Photos from the image-classification dataset "data" in the GitHub repository j-bisew/dog_breed_mobile_application. Its 120 classes are: Affenpinscher, Afghan Hound, African Hunting Dog, Airedale Terrier, American Staffordshire Terrier, Appenzeller, Australian Terrier, Basenji, Basset Hound, Beagle, Bedlington Terrier, Belgian Groenendael, Belgian Malinois, Bernese Mountain Dog, Black-And-Tan Coonhound, Blenheim Spaniel, Bloodhound, Bluetick Coonhound, Border Collie, Border Terrier, Borzoi, Boston Bull, Bouvier Des Flandres, Boxer, Brabancon Griffon, Briard, Brittany Spaniel, Bullmastiff, Cairn Terrier, Cardigan Corgi, Chesapeake Bay Retriever, Chihuahua, Chow Chow, Clumber Spaniel, Cocker Spaniel, Collie, Curly-Coated Retriever, Dandie Dinmont Terrier, Dhole, Dingo, Doberman Pinscher, English Foxhound, English Setter, English Springer Spaniel, Entlebucher, Eskimo Dog, Flat-Coated Retriever, French Bulldog, German Shepherd, German Short-Haired Pointer, Giant Schnauzer, Golden Retriever, Gordon Setter, Great Dane, Great Pyrenees, Greater Swiss Mountain Dog, Ibizan Hound, Irish Setter, Irish Terrier, Irish Water Spaniel, Irish Wolfhound, Italian Greyhound, Japanese Chin, Keeshond, Kelpie, Kerry Blue Terrier, Komondor, Kuvasz, Labrador Retriever, Lakeland Terrier, leonberg, Lhasa Apso, Malamute, Maltese, Mexican Hairless, Miniature Pinscher, Miniature Poodle, Miniature Schnauzer, Newfoundland, Norfolk Terrier, Norwegian Elkhound, Norwich Terrier, Old English Sheepdog, Otterhound, Papillon, Pekingese, Pembroke Welsh Corgi, Pomeranian, Pug, Redbone Coonhound, Rhodesian Ridgeback, Rottweiler, Saint Bernard, Saluki, Samoyed, Schipperke, Scottish Deerhound, Scottish Terrier, Sealyham Terrier, Shetland Sheepdog, Shih Tzu, Siberian Husky, Silky Terrier, Soft-Coated Wheaten Terrier, Staffordshire Bull Terrier, Standard Poodle, Standard Schnauzer, Sussex Spaniel, Tibetan Mastiff, Tibetan Terrier, Toy Poodle, Toy Terrier, Vizsla, Walker Hound, Weimaraner, Welsh Springer Spaniel, West Highland White Terrier, Whippet, Wire-Haired Fox Terrier, Yorkshire Terrier.

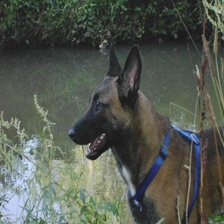
Label: Belgian Malinois

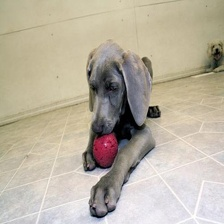
Label: Weimaraner

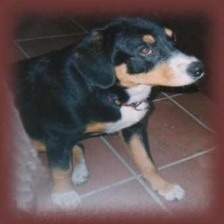
Label: Entlebucher

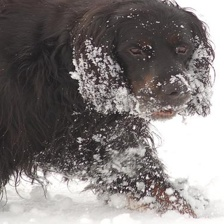
Label: Gordon Setter

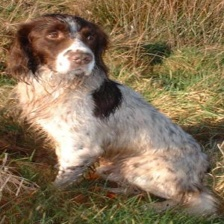
Label: Sussex Spaniel

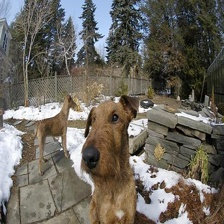
Label: Irish Terrier
